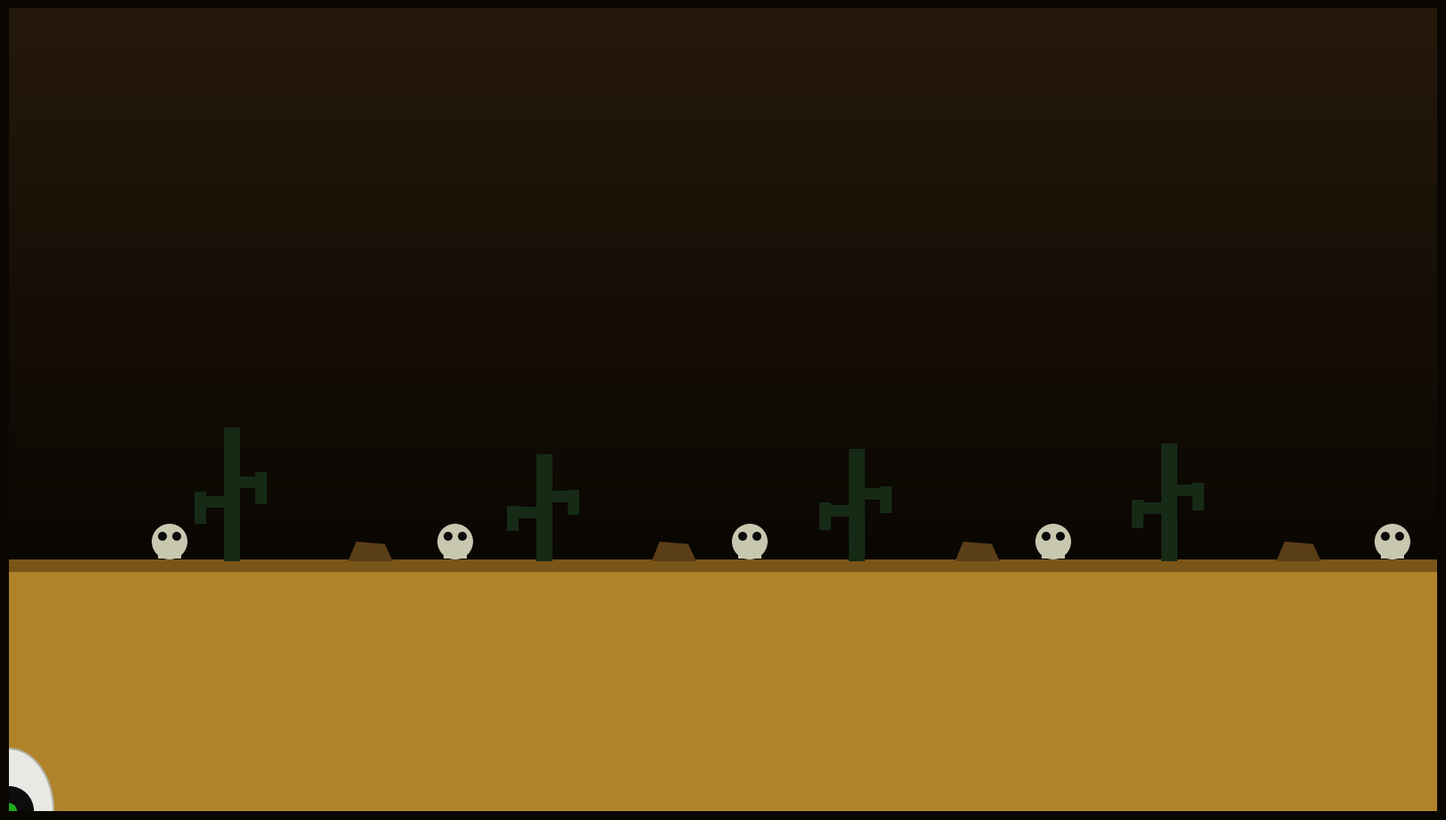

Reproduce this figure in Python. (Note: this script raises an exception after producing the figure.)
"""
Monigote tetrico en el desierto — 30 segundos, 24fps, 720 frames.
Enfoque: todo en coordenadas de mundo, la camara es ax.set_xlim().
"""
import numpy as np
import matplotlib
matplotlib.use("Agg")
import matplotlib.pyplot as plt
import matplotlib.patches as mpatches
from matplotlib.patches import Circle, Ellipse, Polygon, Rectangle
from matplotlib.animation import FuncAnimation, FFMpegWriter
from matplotlib.lines import Line2D

# ─── Parametros ───────────────────────────────────────────────────────────────
FPS      = 24
DURATION = 30
N        = FPS * DURATION   # 720 frames

VIEWPORT_W = 16.0
VIEWPORT_H = 9.0
GY         = 2.8            # nivel del suelo en Y

# Palette tetrica
C_FIG   = '#0d0d0d'
C_SACK  = '#e8e8e5'
C_WIRE  = '#1faa1f'
C_SKULL = '#c8c8b0'
C_CLIFF = '#1a0d05'
C_VOID  = '#030303'

# Posicion del abismo en coordenadas de mundo
CLIFF_X = 30.0

# Phases (en frames)
PH_WAIT  = 3  * FPS    # 72   — plano inicial sin personaje visible
PH_RUN   = 20 * FPS    # 480  — corriendo
PH_STOP  = 24 * FPS    # 576  — frenando/llegando
PH_OPEN  = 27 * FPS    # 648  — abre saco, mete cabeza
PH_FALL  = N            # 720  — salta, paracaidas

def lerp(a, b, t):
    return a + (b - a) * float(np.clip(t, 0, 1))

def ease_out(t):
    t = float(np.clip(t, 0, 1))
    return 1 - (1 - t) ** 2

def ease_in(t):
    t = float(np.clip(t, 0, 1))
    return t ** 2

# ─── Figura ──────────────────────────────────────────────────────────────────
def figure_geom(hip_x, hip_y, frame, phase):
    """Devuelve geometria del monigote."""
    body_h   = 0.90
    head_r   = 0.28
    arm_len  = 0.44
    leg_len  = 0.55
    torso_y  = hip_y + body_h
    head_cy  = torso_y + head_r
    mid_body = hip_y + body_h * 0.6

    if phase == 'run':
        cycle = 10
        a = np.sin(frame / cycle * 2 * np.pi) * 0.55
        la, ra = a, -a
        aa = np.sin(frame / cycle * 2 * np.pi) * 0.45
    elif phase == 'stop':
        la = ra = aa = 0.0
    elif phase == 'bend':
        la, ra, aa = 0.15, -0.15, 0.0
    elif phase == 'head_in':
        la, ra, aa = 0.22, -0.22, 0.35
    else:  # fall
        la, ra, aa = 0.55, -0.55, 0.9

    lleg = [(hip_x, hip_y),
            (hip_x + np.sin(la) * leg_len, hip_y - np.cos(la) * leg_len)]
    rleg = [(hip_x, hip_y),
            (hip_x + np.sin(ra) * leg_len, hip_y - np.cos(ra) * leg_len)]
    larm = [(hip_x, mid_body),
            (hip_x - np.cos(aa) * arm_len, mid_body - np.sin(aa) * arm_len + 0.12)]
    rarm = [(hip_x, mid_body),
            (hip_x + np.cos(aa) * arm_len, mid_body - np.sin(aa) * arm_len + 0.12)]

    return {
        'head_center': (hip_x, head_cy),
        'body': [(hip_x, hip_y), (hip_x, torso_y)],
        'lleg': lleg, 'rleg': rleg,
        'larm': larm, 'rarm': rarm,
        'hip_y': hip_y, 'mid_body': mid_body, 'torso_y': torso_y,
    }

# ─── Canvas ───────────────────────────────────────────────────────────────────
fig = plt.figure(figsize=(16, 9), dpi=100)
ax  = fig.add_axes([0, 0, 1, 1])
ax.set_ylim(0, VIEWPORT_H)
ax.set_xlim(0, VIEWPORT_W)
ax.set_aspect('equal')
ax.axis('off')
fig.patch.set_facecolor('#0a0703')

# ─── Fondo (mundo ancho: 0..CLIFF_X+16) ──────────────────────────────────────
WORLD_W = CLIFF_X + VIEWPORT_W

# Cielo — franjas de gradiente
n_sky = 25
for i in range(n_sky):
    t   = i / n_sky
    r   = int(10 + t * 28)
    g   = int(7  + t * 18)
    b   = int(3  + t * 8)
    col = f'#{r:02x}{g:02x}{b:02x}'
    band = Rectangle((0, GY + (VIEWPORT_H - GY) * i / n_sky),
                     WORLD_W, (VIEWPORT_H - GY) / n_sky,
                     color=col, linewidth=0, zorder=0)
    ax.add_patch(band)

# Suelo
ax.add_patch(Rectangle((0, 0), WORLD_W, GY,
                        color='#b0822a', linewidth=0, zorder=1))
# Franja sombra en la superficie
ax.add_patch(Rectangle((0, GY - 0.12), WORLD_W, 0.14,
                        color='#7a5518', linewidth=0, zorder=2))

# Luna
moon = Circle((CLIFF_X * 0.6, 7.0), 0.65, color='#fffce0', zorder=3, linewidth=0)
ax.add_patch(moon)
for cx, cy, cr in [(CLIFF_X*0.6 - 0.18, 7.15, 0.11),
                    (CLIFF_X*0.6 + 0.22, 6.85, 0.08),
                    (CLIFF_X*0.6 + 0.05, 6.78, 0.06)]:
    ax.add_patch(Circle((cx, cy), cr, color='#e8e4c8', zorder=4, linewidth=0))

# ─── Cactos ───────────────────────────────────────────────────────────────────
def add_cactus(x, h=1.4):
    col = '#162a16'
    ax.add_patch(Rectangle((x - 0.09, GY), 0.18, h, color=col, linewidth=0, zorder=5))
    ax.add_patch(Rectangle((x - 0.40, GY + h*0.40), 0.32, 0.13, color=col, linewidth=0, zorder=5))
    ax.add_patch(Rectangle((x - 0.42, GY + h*0.28), 0.13, h*0.24, color=col, linewidth=0, zorder=5))
    ax.add_patch(Rectangle((x + 0.09, GY + h*0.55), 0.30, 0.13, color=col, linewidth=0, zorder=5))
    ax.add_patch(Rectangle((x + 0.26, GY + h*0.43), 0.13, h*0.24, color=col, linewidth=0, zorder=5))

for cx in [2.5, 6.0, 9.5, 13.0, 17.0, 20.5, 24.0, 27.5]:
    add_cactus(cx, h=1.2 + (cx % 3) * 0.12)

# ─── Calaveras en el suelo ────────────────────────────────────────────────────
def add_skull(x):
    ax.add_patch(Circle((x, GY + 0.22), 0.20, color=C_SKULL, linewidth=0, zorder=5))
    ax.add_patch(Rectangle((x-0.13, GY+0.03), 0.26, 0.13, color=C_SKULL, linewidth=0, zorder=5))
    for ex in [x - 0.08, x + 0.08]:
        ax.add_patch(Circle((ex, GY+0.28), 0.05, color='#0a0a0a', linewidth=0, zorder=6))

for sx in [1.8, 5.0, 8.3, 11.7, 15.5, 19.0, 22.8, 26.0]:
    add_skull(sx)

# ─── Piedras ─────────────────────────────────────────────────────────────────
def add_rock(x, w=0.5, h=0.22):
    pts = [(x, GY), (x+w*0.18, GY+h), (x+w*0.82, GY+h*0.88), (x+w, GY)]
    ax.add_patch(Polygon(pts, color='#5a3e18', linewidth=0, zorder=5))

for rx in [3.8, 7.2, 10.6, 14.2, 18.0, 21.5, 25.0, 28.5]:
    add_rock(rx)

# ─── Abismo ───────────────────────────────────────────────────────────────────
# Cara del precipicio
ax.add_patch(Rectangle((CLIFF_X, 0), WORLD_W - CLIFF_X, GY,
                        color=C_CLIFF, linewidth=0, zorder=6))
# Oscuridad del abismo (encima del suelo del cliff, en color void)
ax.add_patch(Rectangle((CLIFF_X, 0), WORLD_W - CLIFF_X, GY - 0.01,
                        color=C_VOID, linewidth=0, zorder=7))

# ─── Monigote (elementos dinamicos) ──────────────────────────────────────────
LW = 3.8

head_p  = Circle((0, 0), 0.28, color=C_FIG, zorder=10, linewidth=0)
ax.add_patch(head_p)

body_l, = ax.plot([], [], color=C_FIG, lw=LW, zorder=10, solid_capstyle='round')
lleg_l, = ax.plot([], [], color=C_FIG, lw=LW, zorder=10, solid_capstyle='round')
rleg_l, = ax.plot([], [], color=C_FIG, lw=LW, zorder=10, solid_capstyle='round')
larm_l, = ax.plot([], [], color=C_FIG, lw=LW, zorder=10, solid_capstyle='round')
rarm_l, = ax.plot([], [], color=C_FIG, lw=LW, zorder=10, solid_capstyle='round')

# Saco
sack_p  = Ellipse((0, 0), 1.0, 1.4, facecolor=C_SACK, edgecolor='#b0b0a0',
                   linewidth=1.5, zorder=9)
ax.add_patch(sack_p)

wire_l, = ax.plot([], [], color=C_WIRE, lw=3.2, zorder=11,
                  solid_capstyle='round', solid_joinstyle='round')
wire_k  = Circle((0, 0), 0.09, color=C_WIRE, zorder=12, linewidth=0)
ax.add_patch(wire_k)

# Paracaidas (saco inflado)
chute_p = Ellipse((0, 0), 3.0, 1.8, facecolor=C_SACK, edgecolor='#a0a090',
                   linewidth=1.8, zorder=9, visible=False)
ax.add_patch(chute_p)

chute_lines = []
for _ in range(4):
    cl, = ax.plot([], [], color='#888880', lw=1.3, zorder=9, solid_capstyle='round')
    chute_lines.append(cl)

# ─── Update ───────────────────────────────────────────────────────────────────
def update(frame):
    # ── posicion del monigote en coordenadas de mundo ─────────────────────────
    if frame < PH_WAIT:
        fig_wx = -3.0           # fuera del plano
        fall_offset = 0.0
        phase = 'run'
    elif frame < PH_RUN:
        prog    = (frame - PH_WAIT) / (PH_RUN - PH_WAIT)
        fig_wx  = lerp(-1.5, CLIFF_X - 1.0, ease_out(prog))
        fall_offset = 0.0
        phase   = 'run'
    elif frame < PH_STOP:
        prog    = (frame - PH_RUN) / (PH_STOP - PH_RUN)
        fig_wx  = lerp(CLIFF_X - 1.0, CLIFF_X - 0.55, ease_out(prog))
        fall_offset = 0.0
        phase   = 'run' if prog < 0.65 else 'stop'
    elif frame < PH_OPEN:
        prog    = (frame - PH_STOP) / (PH_OPEN - PH_STOP)
        fig_wx  = CLIFF_X - 0.55
        fall_offset = 0.0
        phase   = 'bend' if prog < 0.45 else 'head_in'
    else:
        prog    = (frame - PH_OPEN) / (PH_FALL - PH_OPEN)
        fig_wx  = lerp(CLIFF_X - 0.55, CLIFF_X + 0.3, ease_in(prog))
        fall_offset = ease_in(prog) * (GY + 2.5) * 1.4
        phase   = 'fall'

    fig_wy = GY - fall_offset

    # ── camara: sigue al monigote horizontalmente ─────────────────────────────
    cam_x = max(0.0, fig_wx - 5.0)
    ax.set_xlim(cam_x, cam_x + VIEWPORT_W)

    # ── geometria del monigote ────────────────────────────────────────────────
    g = figure_geom(fig_wx, fig_wy, frame, phase)

    head_p.center = g['head_center']
    body_l.set_data([p[0] for p in g['body']], [p[1] for p in g['body']])
    lleg_l.set_data([p[0] for p in g['lleg']], [p[1] for p in g['lleg']])
    rleg_l.set_data([p[0] for p in g['rleg']], [p[1] for p in g['rleg']])
    larm_l.set_data([p[0] for p in g['larm']], [p[1] for p in g['larm']])
    rarm_l.set_data([p[0] for p in g['rarm']], [p[1] for p in g['rarm']])

    # ── saco / paracaidas ─────────────────────────────────────────────────────
    if phase in ('run', 'stop', 'bend'):
        sx   = fig_wx - 0.28
        sy   = fig_wy + 1.15
        sw, sh = 1.0, 1.4
        sack_p.center = (sx, sy)
        sack_p.width  = sw
        sack_p.height = sh
        sack_p.set_visible(True)
        chute_p.set_visible(False)

        top_y = sy + sh / 2
        wire_l.set_data([sx - 0.22, sx, sx + 0.22, sx, sx],
                        [top_y - 0.04, top_y - 0.04, top_y - 0.04, top_y - 0.04, top_y + 0.12])
        wire_k.center = (sx, top_y + 0.10)
        wire_k.set_visible(True)
        for cl in chute_lines:
            cl.set_data([], [])

    elif phase == 'head_in':
        # Saco se pone encima de la cabeza
        head_cx, head_cy = g['head_center']
        sx = head_cx
        sy = head_cy + 0.55
        sack_p.center = (sx, sy)
        sack_p.width  = 1.1
        sack_p.height = 1.5
        sack_p.set_visible(True)
        chute_p.set_visible(False)
        wire_l.set_data([], [])
        wire_k.set_visible(False)
        for cl in chute_lines:
            cl.set_data([], [])

    else:  # fall
        fall_prog = (frame - PH_OPEN) / (PH_FALL - PH_OPEN)
        inflate   = ease_out(min(fall_prog * 2.5, 1.0))
        cw = lerp(1.1, 3.4, inflate)
        ch = lerp(1.5, 1.9, inflate)

        sack_p.set_visible(False)
        wire_l.set_data([], [])
        wire_k.set_visible(False)

        cx = fig_wx
        cy = fig_wy + 2.0
        chute_p.center = (cx, cy)
        chute_p.width  = cw
        chute_p.height = ch
        chute_p.set_visible(True)

        # cuerdas del paracaidas al monigote
        bot_y = cy - ch / 2
        hip_x = fig_wx
        hip_y_val = fig_wy
        offsets = [-cw*0.42, -cw*0.14, cw*0.14, cw*0.42]
        for i, off in enumerate(offsets):
            chute_lines[i].set_data([cx + off, hip_x], [bot_y, hip_y_val])

    return []

# ─── Render ───────────────────────────────────────────────────────────────────
print("Renderizando 720 frames…")
anim = FuncAnimation(fig, update, frames=N, blit=False, interval=1000 / FPS)

writer = FFMpegWriter(fps=FPS, codec='libx264',
                      extra_args=['-pix_fmt', 'yuv420p', '-crf', '18'])

out = '/home/user/juristaenproceso/monigote_video.mp4'
anim.save(out, writer=writer, dpi=100)
print(f"✓ Video guardado en {out}")
